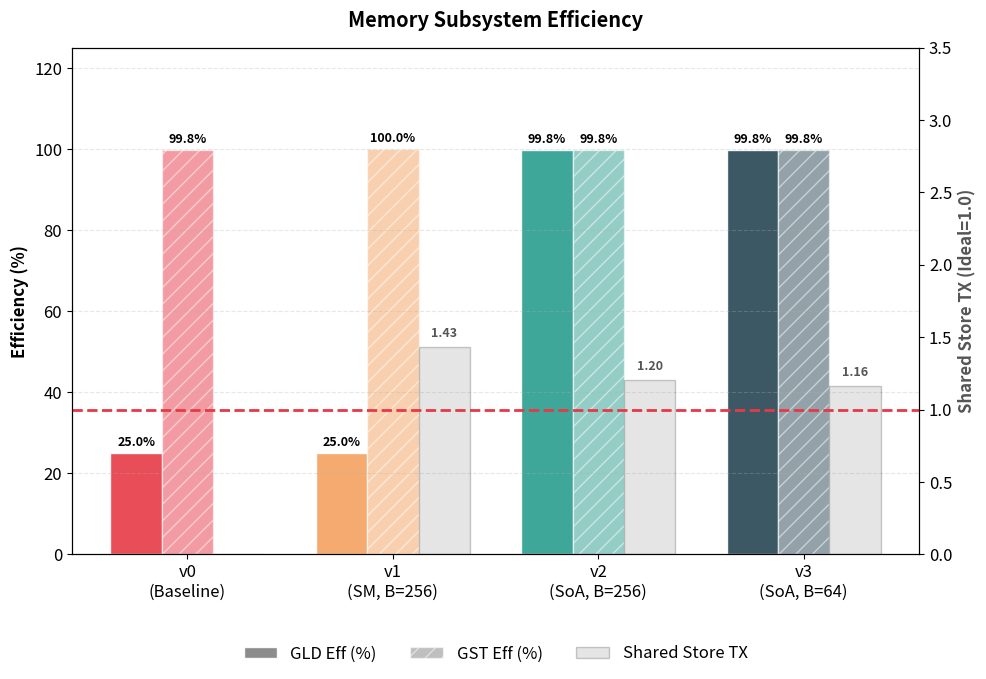
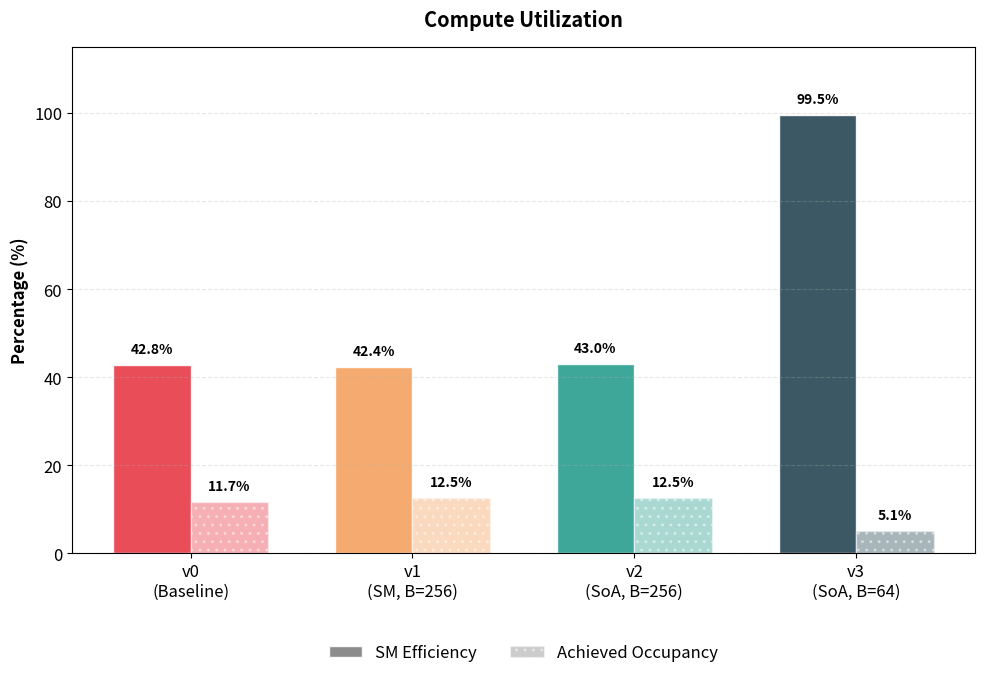
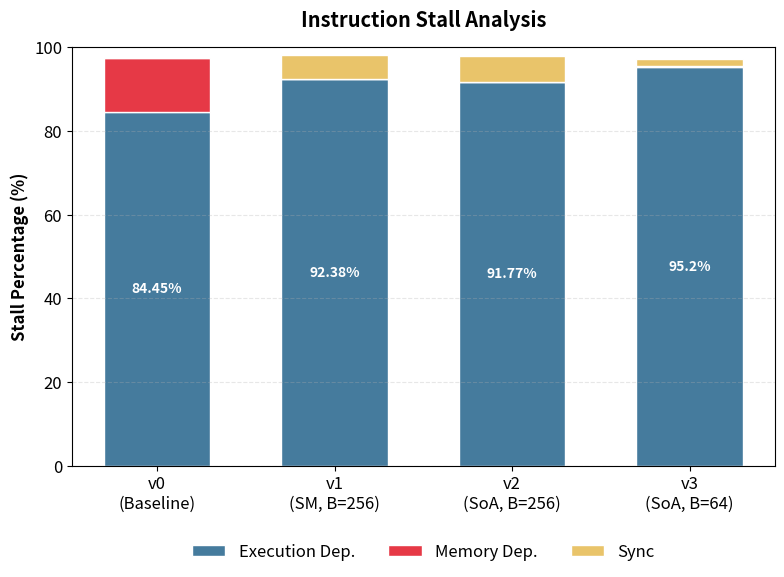
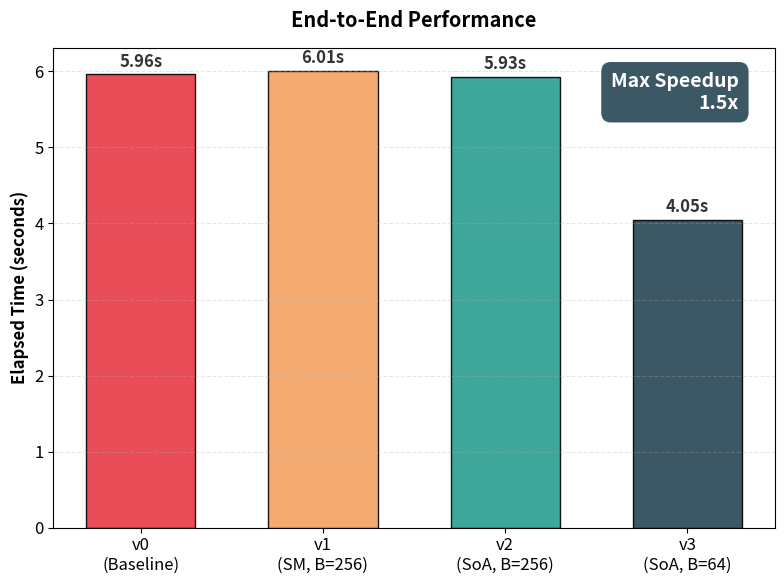

Generate these figures, in order, with matplotlib:
import matplotlib.pyplot as plt
import numpy as np
from matplotlib.patches import Patch

# ==========================================
# 1. 數據與設定
# ==========================================
data = {
    "versions": [
        "v0\n(Baseline)",
        "v1\n(SM, B=256)",
        "v2\n(SoA, B=256)",
        "v3\n(SoA, B=64)",
    ],
    # 優化後的顏色定義 (對應 v0 -> v3)
    # v0 (Red): 警示/基準
    # v1 (Orange): 過渡/改進中
    # v2 (Teal): 顯著優化
    # v3 (Dark Blue): 最終/最佳版本
    "colors": ["#E63946", "#F4A261", "#2A9D8F", "#264653"],
    "memory": {
        "gld_eff": [
            25.00,
            25.00,
            99.85,
            99.85,
        ],  # gld_efficiency Global Memory Load Efficiency
        "gst_eff": [
            99.85,
            100.00,
            99.85,
            99.85,
        ],  # gst_efficiency Global Memory Store Efficiency
        "shared_store_tx": [
            0.0,
            1.433628,
            1.204969,
            1.163399,
        ],  # shared_store_transactions_per_request Shared Memory Store Transactions Per Request
    },
    "compute": {
        "sm_eff": [42.78, 42.39, 42.98, 99.47],  # sm_efficiency Multiprocessor Activity
        "occupancy": [
            11.6879,
            12.4999,
            12.4998,
            5.1413,
        ],  # achieved_occupancy Achieved Occupancy
    },
    "stalls": {
        "exec": [
            84.45,
            92.38,
            91.77,
            95.20,
        ],  # stall_exec_dependency Issue Stall Reasons (Execution Dependency)
        "memory": [
            13.02,
            0.18,
            0.05,
            0.27,
        ],  # stall_memory_dependency Issue Stall Reasons (Data Request)
        "sync": [
            0.0,
            5.63,
            6.07,
            1.69,
        ],  # stall_sync Issue Stall Reasons (Synchronization)
    },
    "time": {"elapsed": [5.96, 6.01, 5.93, 4.05]},
}

stall_colors = {
    "exec": "#457B9D",
    "memory": "#E63946",
    "sync": "#E9C46A",
}

plt.rcParams.update({"font.size": 12, "figure.dpi": 300})
versions = data["versions"]
colors = data["colors"]
x = np.arange(len(versions))


# 通用的標籤添加函數
def add_labels(
    ax, rects, format_str="{:.1f}", rotation=0, color="black", fontsize=9, y_offset=2
):
    for rect in rects:
        height = rect.get_height()
        if height > 0:  # 只標註非 0 的數值
            ax.text(
                rect.get_x() + rect.get_width() / 2.0,
                height + y_offset,
                format_str.format(height),
                ha="center",
                va="bottom",
                fontsize=fontsize,
                color=color,
                rotation=rotation,
                fontweight="bold",
            )


# ==========================================
# 圖表 1: Memory Efficiency (已加標籤)
# ==========================================
fig1, ax1 = plt.subplots(figsize=(10, 7))  # 稍微加大以容納標籤
width = 0.25

# Bar 1 & 2
rects1 = ax1.bar(
    x - width,
    data["memory"]["gld_eff"],
    width,
    label="GLD Efficiency",
    color=colors,
    edgecolor="white",
    alpha=0.9,
)
rects2 = ax1.bar(
    x,
    data["memory"]["gst_eff"],
    width,
    label="GST Efficiency",
    color=colors,
    edgecolor="white",
    alpha=0.5,
    hatch="//",
)

# 加入標籤
add_labels(ax1, rects1, format_str="{:.1f}%", fontsize=9, y_offset=1)
add_labels(
    ax1, rects2, format_str="{:.1f}%", fontsize=9, y_offset=1
)  # 錯開高度避免重疊

ax1.set_ylabel("Efficiency (%)", fontweight="bold")
ax1.set_title("Memory Subsystem Efficiency", fontweight="bold", pad=15)
ax1.set_ylim(0, 125)  # 增加 Y 軸上限給標籤空間
ax1.grid(axis="y", linestyle="--", alpha=0.3)
ax1.set_xticks(x)
ax1.set_xticklabels(versions)

# 右軸
ax2 = ax1.twinx()
rects3 = ax2.bar(
    x + width,
    data["memory"]["shared_store_tx"],
    width,
    label="Shared Store TX",
    color="gray",
    alpha=0.2,
    edgecolor="black",
)
ax2.set_ylabel("Shared Store TX (Ideal=1.0)", fontweight="bold", color="#555555")
ax2.set_ylim(0, 3.5)
ax2.axhline(y=1.0, color="#E63946", linestyle="--", linewidth=2)

# 右軸標籤 (使用不同顏色區分)
for rect in rects3:
    height = rect.get_height()
    if height > 0:
        ax2.text(
            rect.get_x() + rect.get_width() / 2.0,
            height + 0.05,
            "{:.2f}".format(height),
            ha="center",
            va="bottom",
            fontsize=9,
            color="#555555",
            fontweight="bold",
        )

# Legend 移到底部
legend_elements = [
    Patch(facecolor="gray", edgecolor="white", alpha=0.9, label="GLD Eff (%)"),
    Patch(
        facecolor="gray", edgecolor="white", alpha=0.5, hatch="//", label="GST Eff (%)"
    ),
    Patch(facecolor="gray", edgecolor="black", alpha=0.2, label="Shared Store TX"),
]
ax1.legend(
    handles=legend_elements,
    loc="upper center",
    bbox_to_anchor=(0.5, -0.15),
    ncol=3,
    frameon=False,
)

plt.tight_layout()
plt.savefig("1_memory_efficiency_labeled.png")
print("Saved: 1_memory_efficiency_labeled.png")
plt.close()


# ==========================================
# 圖表 2: Compute Utilization (已加標籤)
# ==========================================
fig2, ax3 = plt.subplots(figsize=(10, 7))
width = 0.35

rects_sm = ax3.bar(
    x - width / 2,
    data["compute"]["sm_eff"],
    width,
    label="SM Efficiency",
    color=colors,
    edgecolor="white",
    alpha=0.9,
)
rects_occ = ax3.bar(
    x + width / 2,
    data["compute"]["occupancy"],
    width,
    label="Achieved Occupancy",
    color=colors,
    edgecolor="white",
    alpha=0.4,
    hatch="..",
)

# 加入標籤
add_labels(ax3, rects_sm, format_str="{:.1f}%", fontsize=10)
add_labels(ax3, rects_occ, format_str="{:.1f}%", fontsize=10)

ax3.set_ylabel("Percentage (%)", fontweight="bold")
ax3.set_title("Compute Utilization", fontweight="bold", pad=15)
ax3.set_ylim(0, 115)
ax3.grid(axis="y", linestyle="--", alpha=0.3)
ax3.set_xticks(x)
ax3.set_xticklabels(versions)

legend_elements_2 = [
    Patch(facecolor="gray", edgecolor="white", alpha=0.9, label="SM Efficiency"),
    Patch(
        facecolor="gray",
        edgecolor="white",
        alpha=0.4,
        hatch="..",
        label="Achieved Occupancy",
    ),
]
ax3.legend(
    handles=legend_elements_2,
    loc="upper center",
    bbox_to_anchor=(0.5, -0.15),
    ncol=2,
    frameon=False,
)

plt.tight_layout()
plt.savefig("2_compute_utilization_labeled.png")
print("Saved: 2_compute_utilization_labeled.png")
plt.close()

# (圖3 和 圖4 保持不變，照舊執行即可)
# ==========================================
# 圖表 3: Stall Analysis (Stacked)
# ==========================================
fig3, ax4 = plt.subplots(figsize=(8, 6))
stalls = data["stalls"]
bottom = np.zeros(len(versions))
p1 = ax4.bar(
    versions,
    stalls["exec"],
    label="Execution Dep.",
    color=stall_colors["exec"],
    edgecolor="white",
    width=0.6,
)
bottom += stalls["exec"]
p2 = ax4.bar(
    versions,
    stalls["memory"],
    bottom=bottom,
    label="Memory Dep.",
    color=stall_colors["memory"],
    edgecolor="white",
    width=0.6,
)
bottom += stalls["memory"]
p3 = ax4.bar(
    versions,
    stalls["sync"],
    bottom=bottom,
    label="Sync",
    color=stall_colors["sync"],
    edgecolor="white",
    width=0.6,
)

ax4.set_ylabel("Stall Percentage (%)", fontweight="bold")
ax4.set_title("Instruction Stall Analysis", fontweight="bold", pad=15)
ax4.set_ylim(0, 100)
ax4.grid(axis="y", linestyle="--", alpha=0.3)
ax4.legend(loc="upper center", bbox_to_anchor=(0.5, -0.15), ncol=4, frameon=False)
for i, v in enumerate(stalls["exec"]):
    ax4.text(
        i,
        v / 2,
        f"{v}%",
        ha="center",
        va="center",
        color="white",
        fontweight="bold",
        fontsize=10,
    )
plt.tight_layout()
plt.savefig("3_stall_analysis.png")
print("Saved: 3_stall_analysis.png")
plt.close()

# ==========================================
# 圖表 4: Execution Time
# ==========================================
fig4, ax5 = plt.subplots(figsize=(8, 6))
bars = ax5.bar(
    versions,
    data["time"]["elapsed"],
    color=colors,
    edgecolor="black",
    width=0.6,
    alpha=0.9,
)
ax5.set_ylabel("Elapsed Time (seconds)", fontweight="bold")
ax5.set_title("End-to-End Performance", fontweight="bold", pad=15)
ax5.grid(axis="y", linestyle="--", alpha=0.3)
for bar in bars:
    height = bar.get_height()
    ax5.text(
        bar.get_x() + bar.get_width() / 2.0,
        height + 0.05,
        f"{height:.2f}s",
        ha="center",
        va="bottom",
        fontsize=12,
        fontweight="bold",
        color="#333333",
    )
baseline = data["time"]["elapsed"][0]
best = min(data["time"]["elapsed"])
speedup = baseline / best
ax5.text(
    0.95,
    0.95,
    f"Max Speedup\n{speedup:.1f}x",
    transform=ax5.transAxes,
    fontsize=14,
    fontweight="bold",
    color="white",
    ha="right",
    va="top",
    bbox=dict(
        boxstyle="round,pad=0.5", facecolor="#264653", alpha=0.9, edgecolor="none"
    ),
)
plt.tight_layout()
plt.savefig("4_execution_time.png")
print("Saved: 4_execution_time.png")
plt.close()
